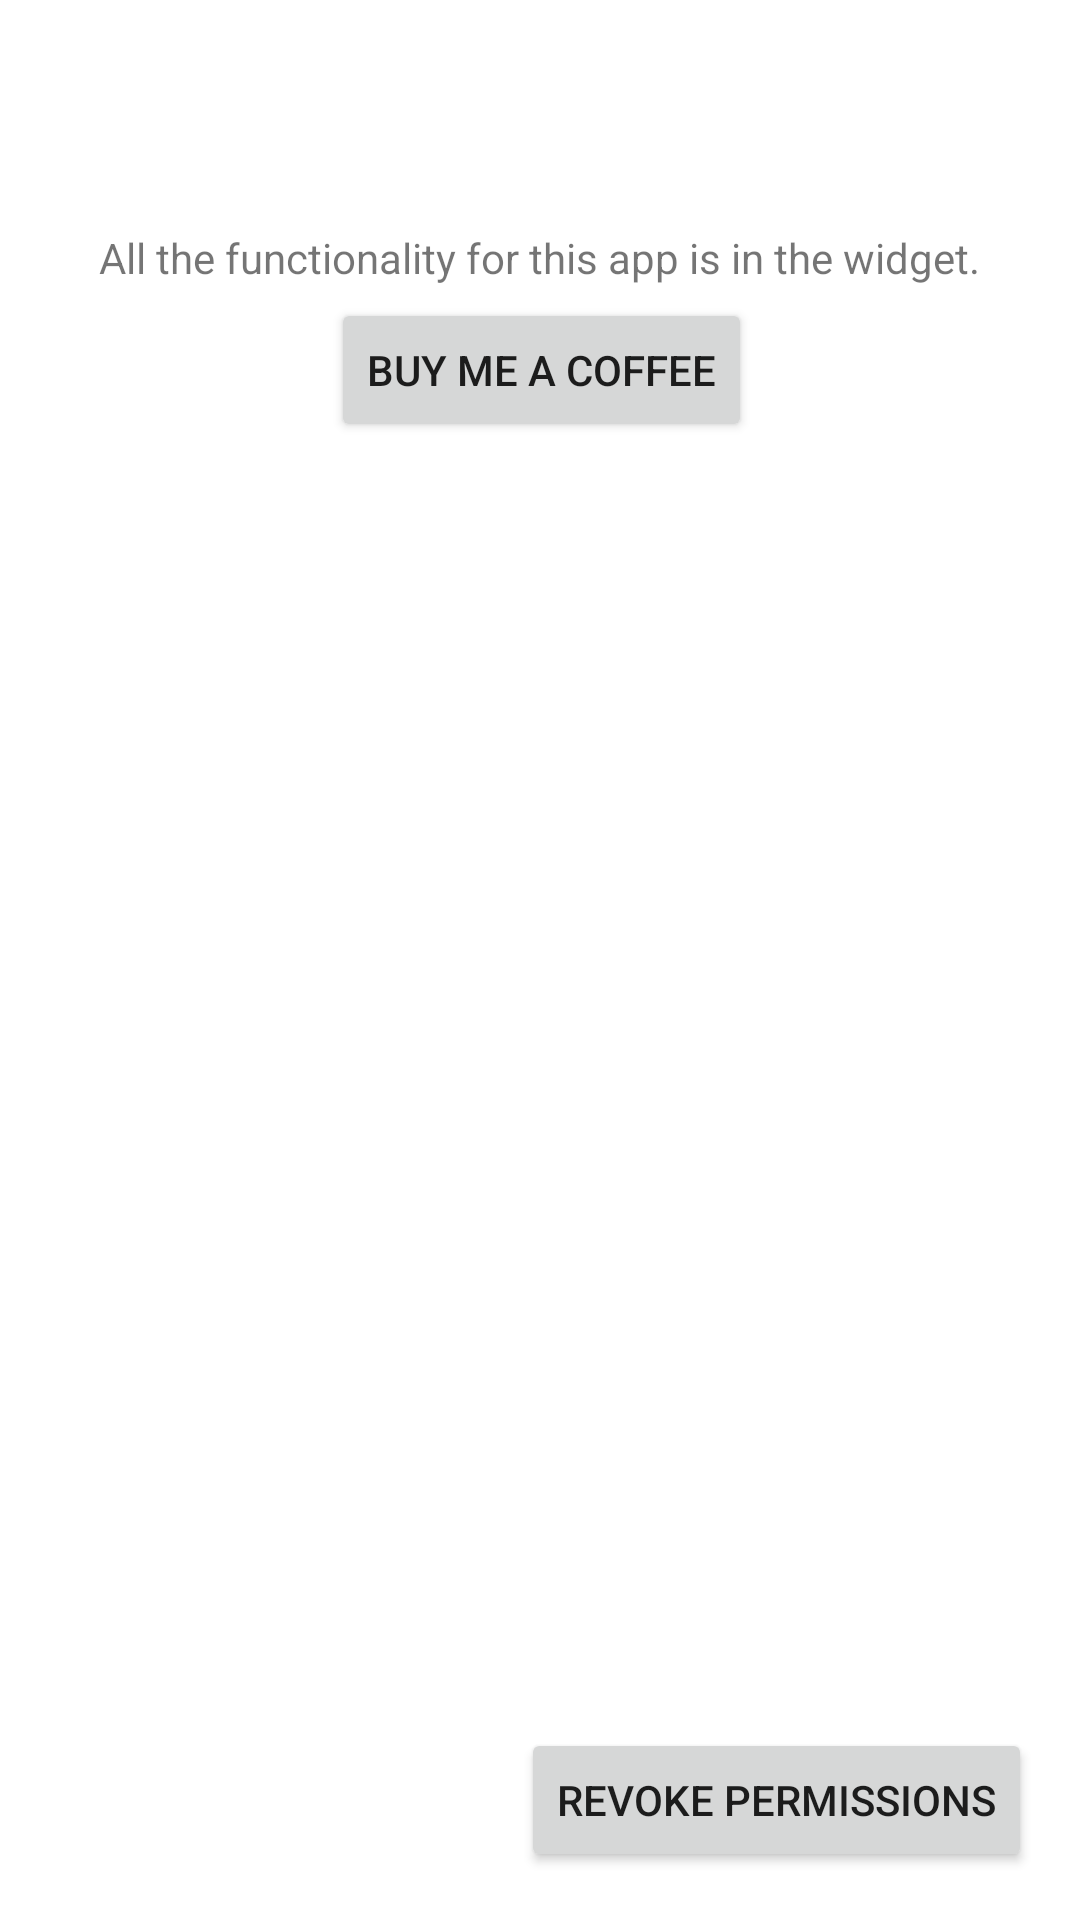

Android layout source for this screen:
<!-- AndroidManifest.xml: application theme Theme.MarkdownWidget -->
<!-- res/layout/activity_main.xml -->
<?xml version="1.0" encoding="utf-8"?>
<androidx.constraintlayout.widget.ConstraintLayout xmlns:android="http://schemas.android.com/apk/res/android"
    xmlns:app="http://schemas.android.com/apk/res-auto"
    xmlns:tools="http://schemas.android.com/tools"
    android:layout_width="match_parent"
    android:layout_height="match_parent"
    tools:context=".MainActivity">

    <Button
        android:id="@+id/coffee"
        android:layout_width="wrap_content"
        android:layout_height="wrap_content"
        android:layout_marginTop="4dp"
        android:text="@string/buy_me_a_coffee"
        app:layout_constraintBottom_toTopOf="@+id/debugLayout"
        app:layout_constraintEnd_toEndOf="parent"
        app:layout_constraintHorizontal_bias="0.502"
        app:layout_constraintStart_toStartOf="parent"
        app:layout_constraintTop_toBottomOf="@+id/textView3" />

    <TextView
        android:id="@+id/textView3"
        android:layout_width="wrap_content"
        android:layout_height="wrap_content"
        android:text="@string/info_functionality_in_widget"
        app:layout_constraintBottom_toBottomOf="parent"
        app:layout_constraintHorizontal_bias="0.495"
        app:layout_constraintLeft_toLeftOf="parent"
        app:layout_constraintRight_toRightOf="parent"
        app:layout_constraintTop_toTopOf="parent"
        app:layout_constraintVertical_bias="0.123" />

    <androidx.constraintlayout.widget.ConstraintLayout
        android:id="@+id/debugLayout"
        android:layout_width="0dp"
        android:layout_height="0dp"
        android:layout_marginStart="8dp"
        android:layout_marginTop="16dp"
        android:layout_marginEnd="8dp"
        android:layout_marginBottom="8dp"
        app:layout_constraintBottom_toBottomOf="parent"
        app:layout_constraintEnd_toEndOf="parent"
        app:layout_constraintHorizontal_bias="0.454"
        app:layout_constraintStart_toStartOf="parent"
        app:layout_constraintTop_toBottomOf="@+id/coffee">

        <Button
            android:id="@+id/revoke"
            android:layout_width="wrap_content"
            android:layout_height="wrap_content"
            android:layout_marginEnd="8dp"
            android:layout_marginBottom="8dp"
            android:text="@string/revoke_permissions"
            app:layout_constraintBottom_toBottomOf="parent"
            app:layout_constraintEnd_toEndOf="parent" />
    </androidx.constraintlayout.widget.ConstraintLayout>

</androidx.constraintlayout.widget.ConstraintLayout>
<!-- resources referenced by this layout -->
<resources>
  <string name="buy_me_a_coffee">Buy Me a Coffee</string>
  <string name="info_functionality_in_widget">All the functionality for this app is in the widget.</string>
  <string name="revoke_permissions">Revoke Permissions</string>
  <style name="Theme.MarkdownWidget" parent="Theme.MaterialComponents.DayNight.DarkActionBar">
          
          <item name="colorPrimary">@color/purple_500</item>
          <item name="colorPrimaryVariant">@color/purple_700</item>
          <item name="colorOnPrimary">@color/white</item>
          
          <item name="colorSecondary">@color/teal_200</item>
          <item name="colorSecondaryVariant">@color/teal_700</item>
          <item name="colorOnSecondary">@color/black</item>
          
          <item name="android:statusBarColor">?attr/colorPrimaryVariant</item>
          
      </style>
  <!-- not gathered from this repository: default colours our renderer supplied (Android Studio template values) -->
  <color name="purple_500">#FF6200EE</color>
  <color name="purple_700">#FF3700B3</color>
  <color name="teal_200">#FF03DAC5</color>
  <color name="teal_700">#FF018786</color>
  <color name="black">#FF000000</color>
  <color name="white">#FFFFFFFF</color>
</resources>
